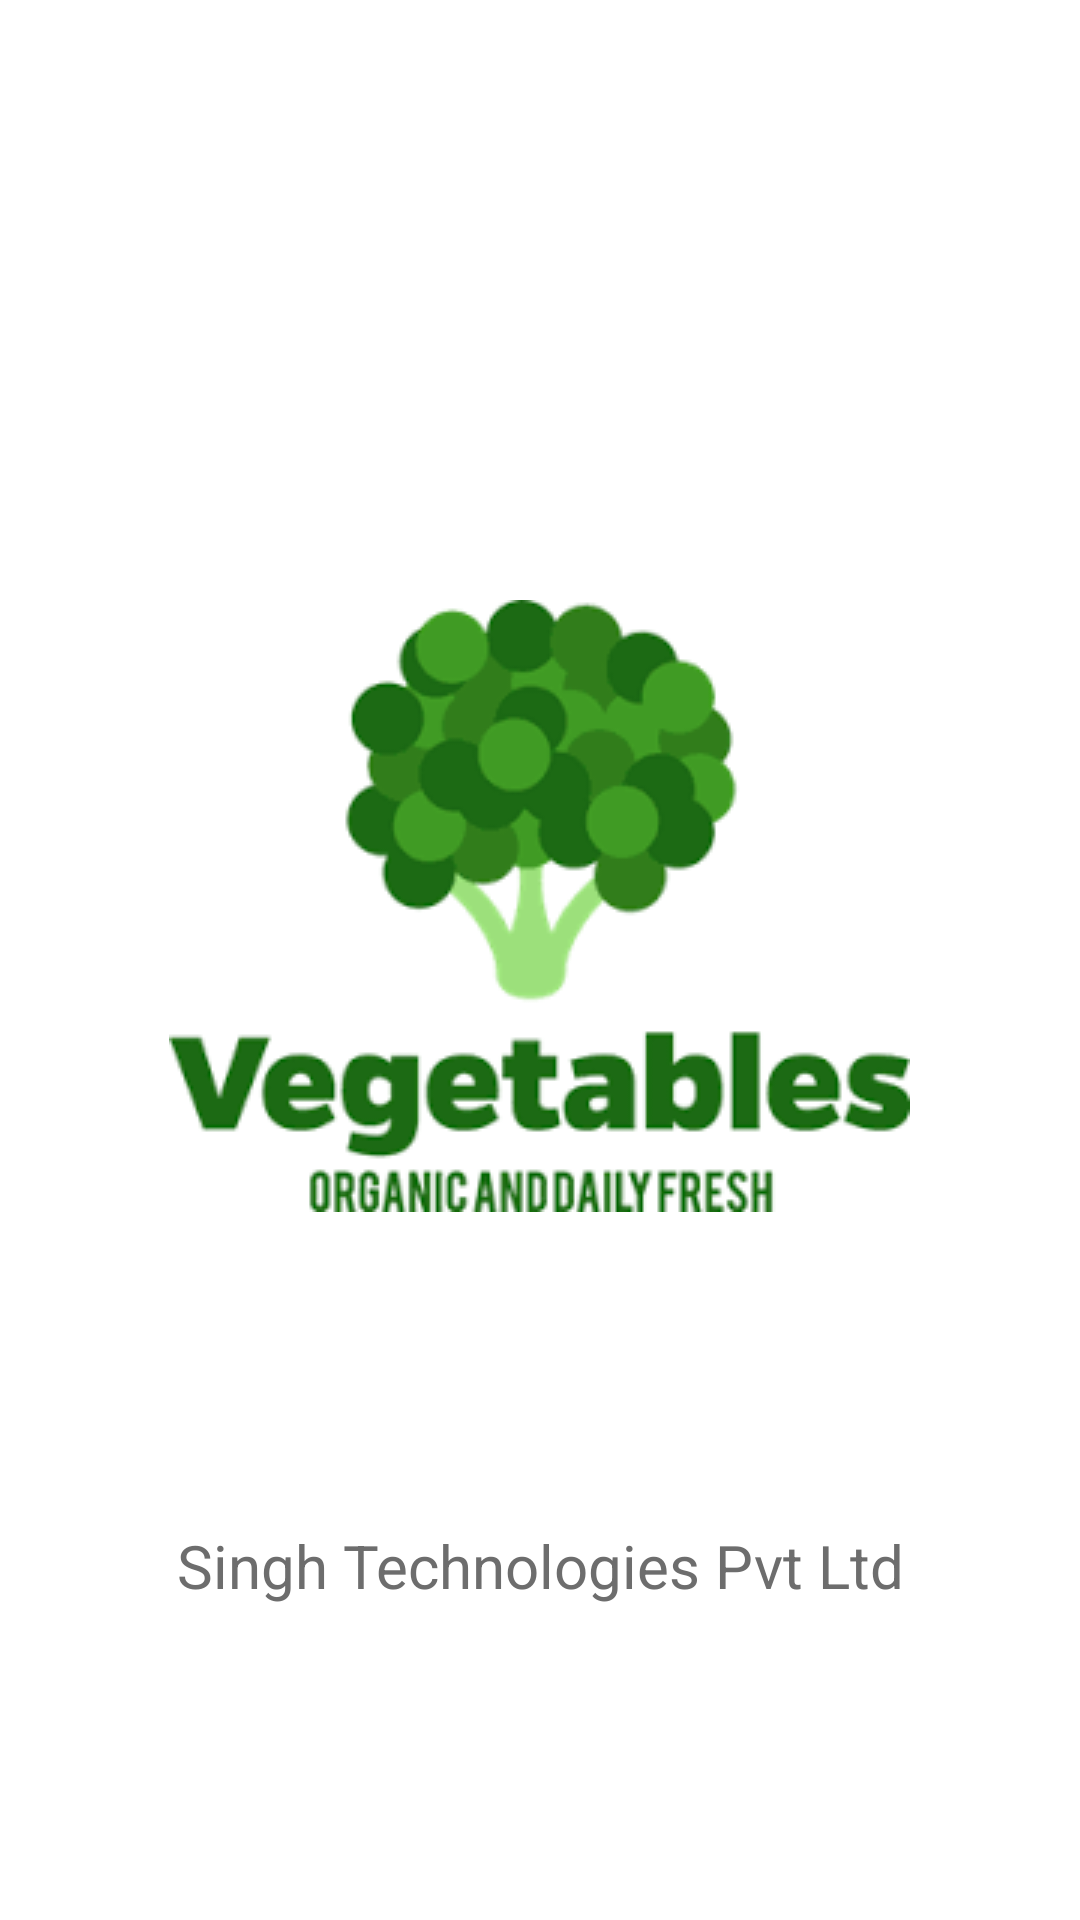

Write the Android layout XML for this screen, with the resource values it uses.
<!-- AndroidManifest.xml: application theme AppTheme -->
<!-- res/layout/activity_splash.xml -->
<?xml version="1.0" encoding="utf-8"?>
<LinearLayout xmlns:android="http://schemas.android.com/apk/res/android"
    xmlns:app="http://schemas.android.com/apk/res-auto"
    xmlns:tools="http://schemas.android.com/tools"
    android:layout_width="match_parent"
    android:layout_height="match_parent"
    android:gravity="center_vertical"
    android:background="@color/colorWhite"
    android:orientation="vertical"
    tools:context=".SplashActivity">


    <ImageView
        android:layout_width="wrap_content"
        android:layout_marginTop="200dp"
        android:layout_height="wrap_content"
        android:src="@drawable/sabjisplash2"
        android:layout_gravity="center"/>


    <TextView
        android:id="@+id/textView5"
        android:layout_width="match_parent"
        android:layout_height="match_parent"
        android:gravity="center"
        android:textColor="@color/colordarkgrey"
        android:text="Singh Technologies Pvt Ltd"
        android:textSize="20dp"

        />

</LinearLayout>
<!-- resources referenced by this layout -->
<resources>
  <color name="colorWhite">#FFFFFF</color>
  <color name="colordarkgrey">#6D6D6D</color>
  <!-- drawable sabjisplash2: png bitmap (drawable-v24, 7957 bytes) -->
  <style name="AppTheme" parent="Theme.AppCompat.Light.DarkActionBar">
          
          <item name="colorPrimary">@color/colorPrimary</item>
          <item name="colorPrimaryDark">@color/colorPrimaryDark</item>
          <item name="colorAccent">@color/colorAccent</item>
      </style>
  <color name="colorPrimary">#085E11</color>
  <color name="colorPrimaryDark">#005703</color>
  <color name="colorAccent">#E53935</color>
</resources>
